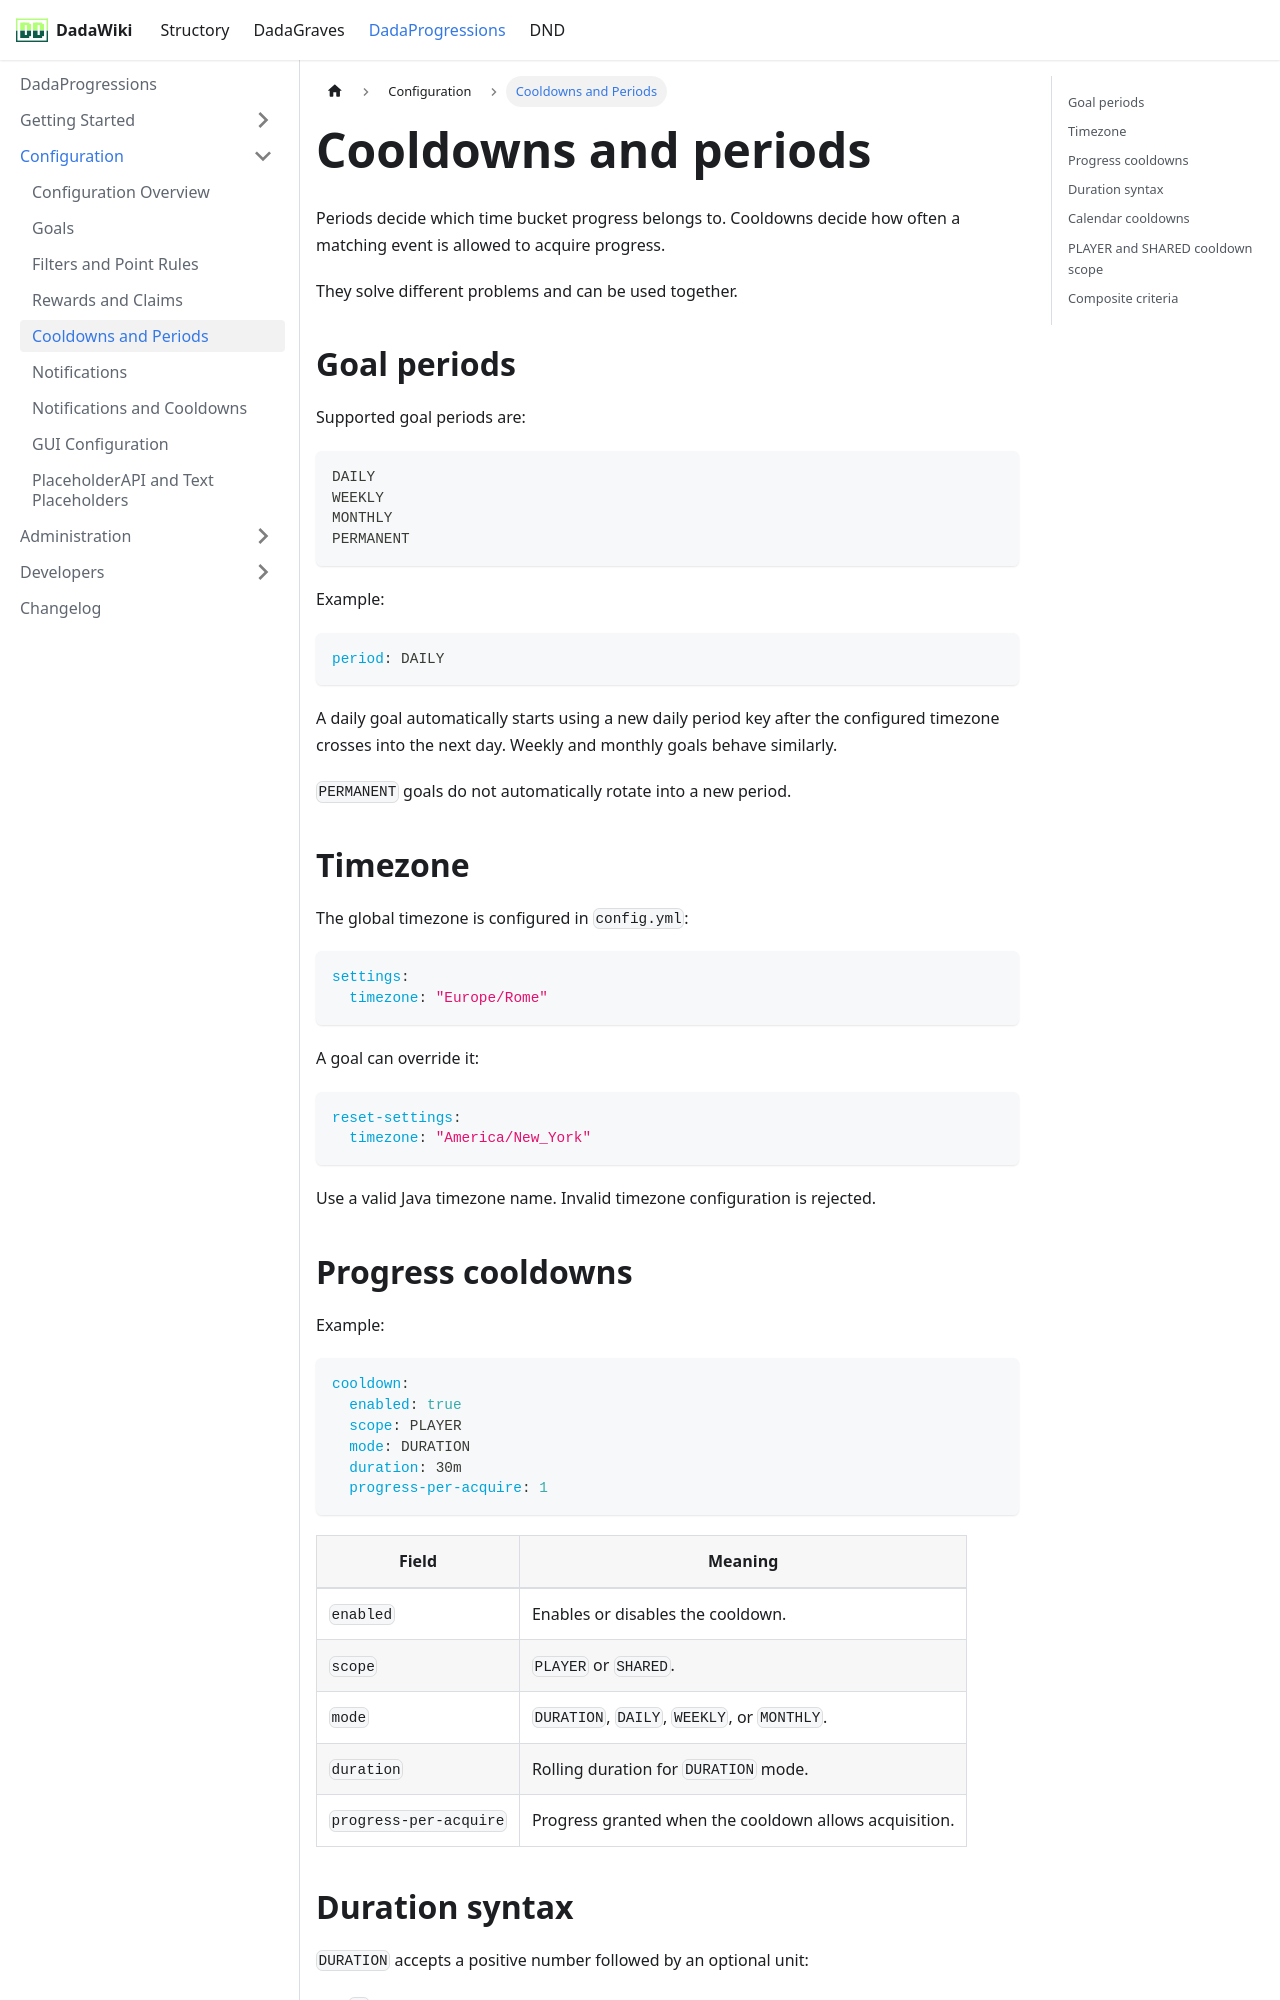

repository: andreadada/dadadocu · page: docs/dadaprogressions/configuration/cooldowns-and-periods/index.html · generator: docusaurus

---
sidebar_position: 5
title: Cooldowns and Periods
---

# Cooldowns and periods

Periods decide which time bucket progress belongs to. Cooldowns decide how often a matching event is allowed to acquire progress.

They solve different problems and can be used together.

## Goal periods

Supported goal periods are:

```text
DAILY
WEEKLY
MONTHLY
PERMANENT
```

Example:

```yaml
period: DAILY
```

A daily goal automatically starts using a new daily period key after the configured timezone crosses into the next day. Weekly and monthly goals behave similarly.

`PERMANENT` goals do not automatically rotate into a new period.

## Timezone

The global timezone is configured in `config.yml`:

```yaml
settings:
  timezone: "Europe/Rome"
```

A goal can override it:

```yaml
reset-settings:
  timezone: "America/New_York"
```

Use a valid Java timezone name. Invalid timezone configuration is rejected.
